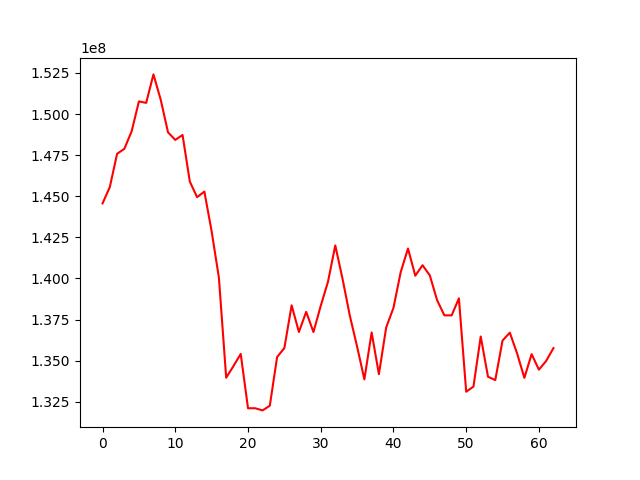

Values plotted in this chart, from the file beside it:
, 0
0, 144565367
1, 145559804
2, 147582243
3, 147886653
4, 148947101
5, 150768420
6, 150679137
7, 152410871
8, 150867788
9, 148888529
10, 148424818
11, 148727090
12, 145893622
13, 144943110
14, 145284650
15, 142867946
16, 140041092
17, 133964390
18, 134672189
19, 135408901
20, 132106788
21, 132105547
22, 131975161
23, 132258953
24, 135218104
25, 135768715
26, 138365964
27, 136744562
28, 137969287
29, 136741172
30, 138333320
31, 139800422
32, 142009589
33, 139972923
34, 137737742
35, 135857583
36, 133863651
37, 136713737
38, 134177355
39, 137018957
40, 138210786
41, 140390521
42, 141817475
43, 140166968
44, 140805237
45, 140186412
46, 138680184
47, 137756836
48, 137755028
49, 138788670
50, 133112367
51, 133422449
52, 136468457
53, 134022325
54, 133818534
55, 136223603
56, 136703375
57, 135441693
58, 133954067
59, 135395829
... 3 more rows
